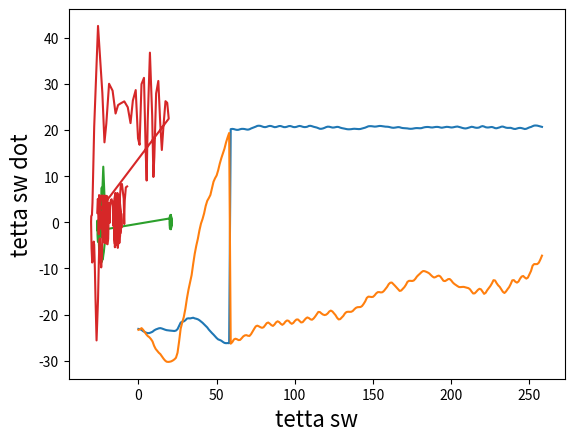

Here is the Python script that generated this plot:
import numpy as np
from numpy.linalg import inv as inv
from scipy.integrate import solve_ivp
import matplotlib.pyplot as plt


#Параметры системы
m = 5
M_big = 10
a = 0.5
b = 0.5
l = a + b
bet = m/M_big
mu = a/l
v = b/l 
alpha = 30

g = 9.81
flag = 0
	

def one_leg_phase(t, y): 
    res = [0.1,0,-0.1,0.1]
    res[0] = y[2]
    res[1] = y[3]
    del_y = y[0]-y[1]
    M_matrix = np.array([[bet*mu+1+bet, -bet*v*np.cos(del_y)],[-bet*v*np.cos(del_y), bet*v**2]])
    N_matrix = np.array([[0, -bet*v*np.sin(del_y)*y[1]],[-bet*v*np.sin(del_y)*y[0], 0]])
    G_matrix = np.array([[-(bet*mu+1+bet)*g/l*np.sin(y[0]-alpha)],[bet*(1-mu)*g/l*np.sin(y[1]-alpha)]])
    M_1N = np.dot(inv(M_matrix),N_matrix)
    M_1N_dt = np.dot(M_1N,np.array([[y[2]],[y[3]]]))
    tmp_right_side = -M_1N_dt-G_matrix
    res[2] = float(tmp_right_side[0])
    res[3] = float(tmp_right_side[1])
    if flag > 0:
        fi = y[1]-y[0]
        v_minus = np.array([[-bet*v*mu + (2*bet*v+1)*np.cos(fi), -bet*v*mu],[-bet*v*mu, 0]])
        v_plus = np.array([[bet*v**2 + 1 + bet - bet*mu*np.cos(fi), bet*v**2 - bet*v*np.cos(fi)],[-bet*v*np.cos(fi), bet*v**2]])
        K = np.concatenate([[[0,0],[0,0]],np.dot(inv(v_plus), v_minus)], axis = 1)
        Up_part = np.array([[0,1,0,0],[1,0,0,0]])
        J = np.concatenate([Up_part, K])
        det = np.linalg.det(J)
        for i in range(flag):
           res = [item*(det)**(-1)   for item in res] 
    return res

# def one_leg_phase_(t, y): 
#     res = [0.1,0,-0.1,0.1]
#     res[0] = y[2]
#     res[1] = y[3]
#     del_y = y[0]-y[1]
#     M_matrix = np.array([[bet*mu+1+bet, -bet*v*np.cos(del_y)],[-bet*v*np.cos(del_y), bet*v**2]])
#     N_matrix = np.array([[0, -bet*v*np.sin(del_y)*y[1]],[-bet*v*np.sin(del_y)*y[0], 0]])
#     G_matrix = np.array([[-(bet*mu+1+bet)*g/l*np.sin(y[0]-alpha)],[bet*(1-mu)*g/l*np.sin(y[1]-alpha)]])
#     M_1N = np.dot(inv(M_matrix),N_matrix)
#     M_1N_dt = np.dot(M_1N,np.array([[y[2]],[y[3]]]))
#     tmp_right_side = -M_1N_dt-G_matrix
#     res[2] = float(tmp_right_side[0])
#     res[3] = float(tmp_right_side[1])
#     return res


def hit_detection(t,y):
	return 2*alpha+y[0]+y[1]-4*np.pi

	
#y_0 = [0,0,0,0]
#y_0 = np.array([np.pi/7,np.pi/6,-np.pi/6,np.pi/7])
y_0 = np.array([-23.116814692820412, -23.316814692820415, -0.8, 2.1])
#np.array([0.2 + 2*np.pi + 0.4 - alpha,2*np.pi + 0.4 - alpha, -0.8, 2.1])
t_start = 0
t_end = 4


y_sol_total0 = []
y_sol_total1 = []
y_sol_total2 = []
y_sol_total3 = []
interraotion_t = []
hit_t = []
while True:
    print(0)
    sol = solve_ivp(one_leg_phase, (t_start, t_end), y_0,   events=hit_detection, min_step = 0.01)#, t_eval=np.linspace(t_start, t_end, 100))
    for i in range(len(sol.y[1])-1):
        y_sol_total0.append(sol.y[0][i])
        y_sol_total1.append(sol.y[1][i])
        y_sol_total2.append(sol.y[2][i])
        y_sol_total3.append(sol.y[3][i])
        interraotion_t.append(sol.t[i])

    if len(sol.t_events[0]) < 1:
        break
    #преобразование координат при смене ноги
    print(1)
    flag += 1
    y_0 = sol.y[:, -1]
    y = [0,0,0,0]
    fi = y_0[1]-y_0[0]
    v_minus = np.array([[-bet*v*mu + (2*bet*v+1)*np.cos(fi), -bet*v*mu],[-bet*v*mu, 0]])
    v_plus = np.array([[bet*v**2 + 1 + bet - bet*mu*np.cos(fi), bet*v**2 - bet*v*np.cos(fi)],[-bet*v*np.cos(fi), bet*v**2]])
    K = np.dot(inv(v_plus), v_minus)
    Ky = np.dot(K, np.array([[y_0[2]],[y_0[3]]]))
    y[2] = float(Ky[0])
    y[3] = float(Ky[1])
    y[1] = y_0[0]
    y[0] = y_0[1]

    t_start = sol.t_events[0][-1]
    hit_t.append(t_start)
    sol_ = solve_ivp(one_leg_phase, (t_start, t_end), y,   events=hit_detection, min_step = 0.01)#, t_eval=np.linspace(t_start, t_end, 100))
    #преобразование координат начального условия при смене ноги
    for i in range(len(sol_.y[1])-1):
        y_sol_total0.append(sol_.y[0][i])
        y_sol_total1.append(sol_.y[1][i])
        y_sol_total2.append(sol_.y[2][i])
        y_sol_total3.append(sol_.y[3][i])
        interraotion_t.append(sol_.t[i])
    if len(sol_.t_events[0]) < 1:
        break
    flag += 1
    #преобразование координат начального условия при смене ноги
    y_0 = [0,0,0,0]
    y = sol.y[:, -1]
    fi = y[1]-y[0]
    v_minus = np.array([[-bet*v*mu + (2*bet*v+1)*np.cos(fi), -bet*v*mu],[-bet*v*mu, 0]])
    v_plus = np.array([[bet*v**2 + 1 + bet - bet*mu*np.cos(fi), bet*v**2 - bet*v*np.cos(fi)],[-bet*v*np.cos(fi), bet*v**2]])
    K = inv(np.dot(inv(v_plus), v_minus))
    Ky = np.dot(K,np.array([[y[2]],[y[3]]]))
    y_0[2] = float(Ky[0])
    y_0[3] = float(Ky[1])
    y_0[1] = y[0]
    y_0[0] = y[1]


    #y_0 = sol_.y[:, -1]
    t_start = sol_.t_events[0][-1]
    hit_t.append(t_start)
    print(2)


plt.plot(y_sol_total0)#, y_sol_total2)
plt.ylabel(r'tetta st', fontsize=16)
plt.show()

plt.plot(y_sol_total1)#, y_sol_total3)
plt.ylabel(r'tetta sw', fontsize=16)
plt.show()

plt.plot(y_sol_total0, y_sol_total2)
plt.xlabel(r'tetta st', fontsize=16)
plt.ylabel(r'tetta st dot', fontsize=16)
plt.show()

plt.plot(y_sol_total1, y_sol_total3)
plt.xlabel(r'tetta sw', fontsize=16)
plt.ylabel(r'tetta sw dot', fontsize=16)
plt.show()
